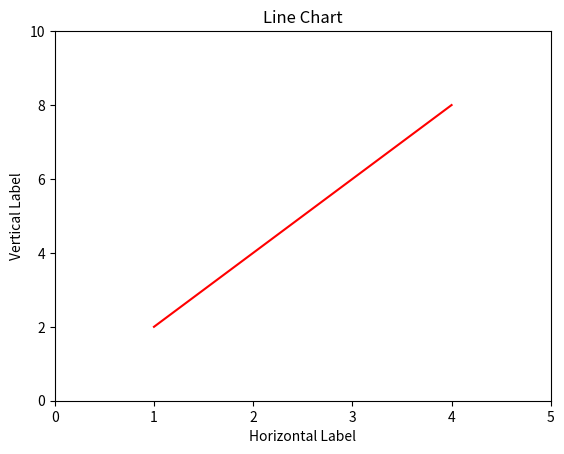

Python code for this plot:
import matplotlib.pyplot as plt

x = [1,2,3,4]
y = [2,4,6,8]
# x and y values must correlate with one another ie same number of values for each 

plt.plot(x, y, 'r-')
# To creat different types/ colors of lines b-. or r--  or y:  y^  ect.
# you can also specify line width   linewidth=4.0
plt.axis([0,5,0,10])
plt.xlabel("Horizontal Label")
plt.ylabel("Vertical Label")
plt.title("Line Chart")
plt.show()